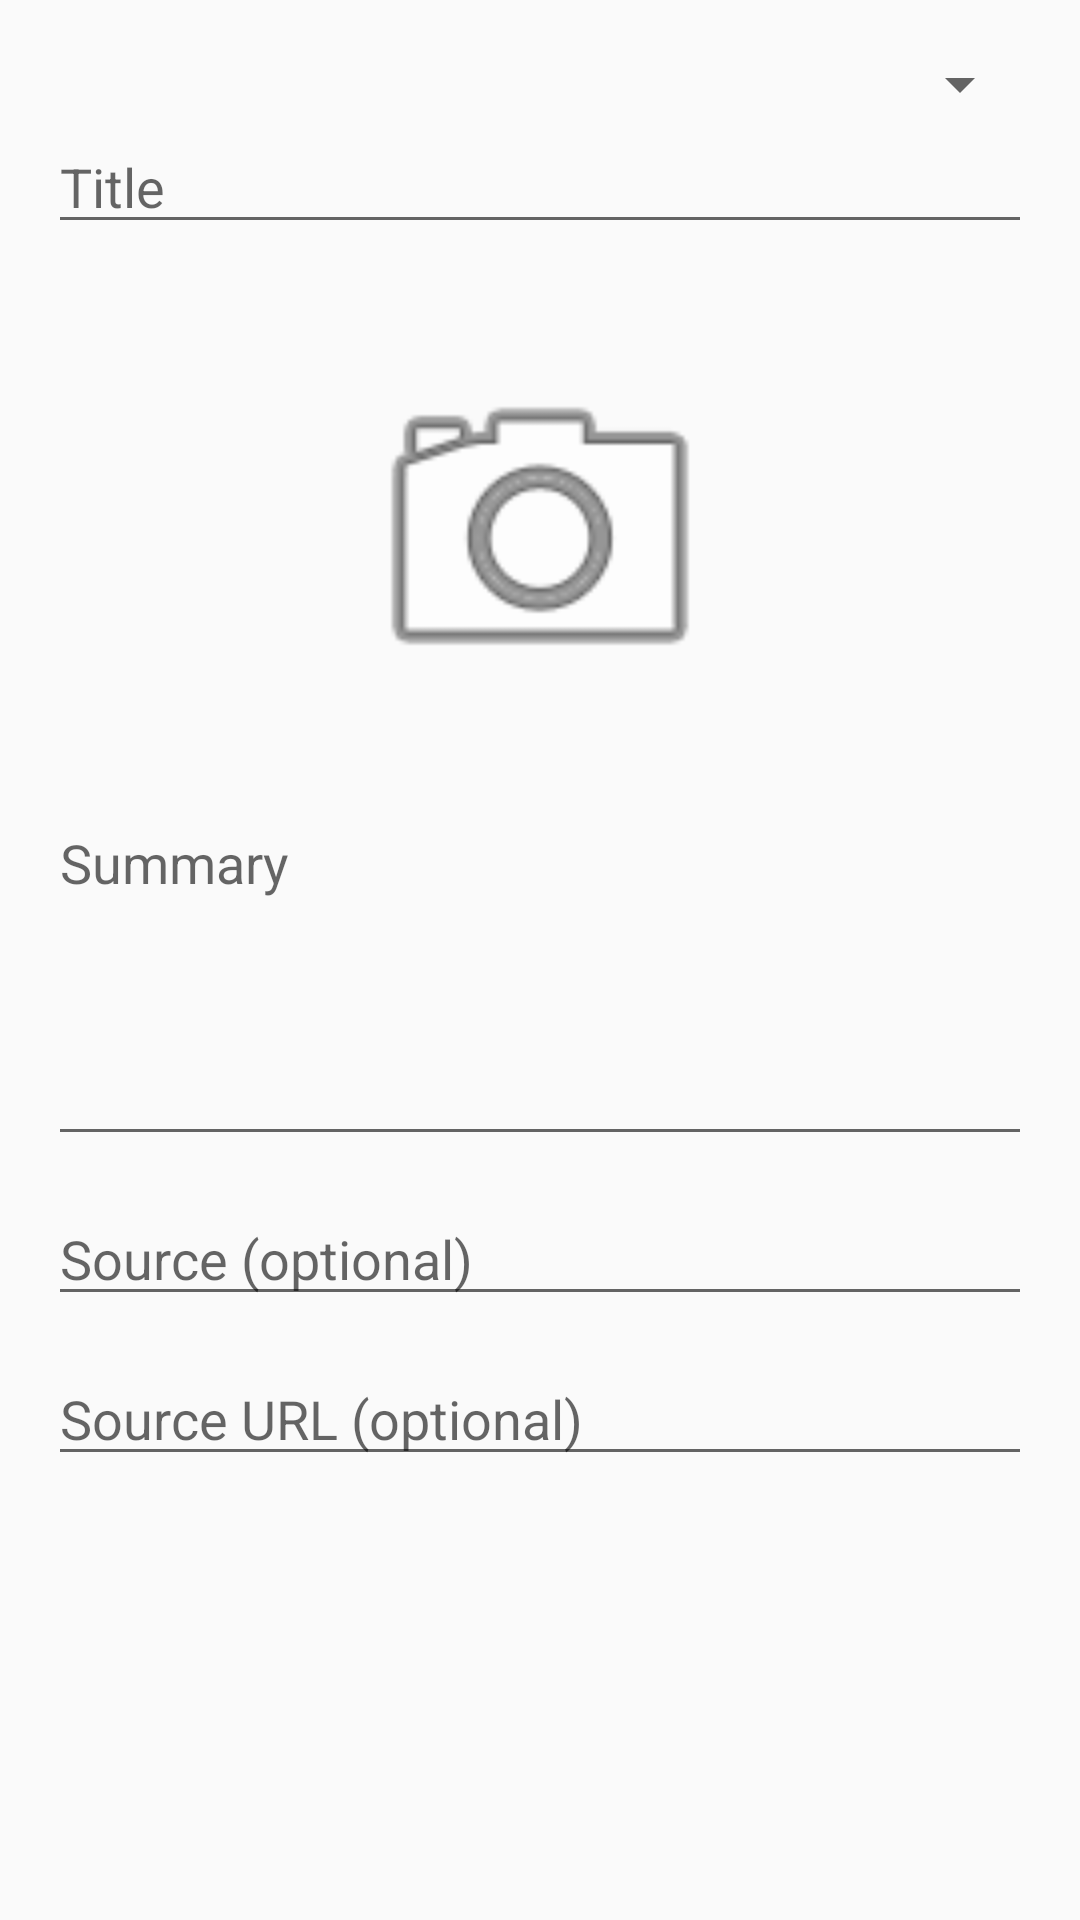

Android layout source for this screen:
<!-- AndroidManifest.xml: application theme AppTheme -->
<!-- res/layout/fragment_summary_edit.xml -->
<ScrollView xmlns:android="http://schemas.android.com/apk/res/android"
    xmlns:tools="http://schemas.android.com/tools"
    android:layout_width="match_parent"
    android:layout_height="match_parent"
    tools:context="net.survivalpad.android.MainActivity$PlaceholderFragment">

    <RelativeLayout
        android:layout_width="match_parent"
        android:layout_height="wrap_content"
        android:paddingLeft="@dimen/activity_horizontal_margin"
        android:paddingRight="@dimen/activity_horizontal_margin"
        android:paddingTop="@dimen/activity_vertical_margin"
        android:paddingBottom="@dimen/activity_vertical_margin">

        <Spinner
            android:id="@+id/sp_language"
            android:layout_width="match_parent"
            android:layout_height="wrap_content" />

        <EditText
            android:id="@+id/et_title"
            android:hint="Title"
            android:layout_below="@id/sp_language"
            android:layout_width="match_parent"
            android:layout_height="wrap_content" />

        <GridView
            android:id="@+id/gv_disaster_types"
            android:layout_below="@id/et_title"
            android:numColumns="4"
            android:layout_margin="10dp"
            android:layout_width="match_parent"
            android:layout_height="wrap_content" />

        <ImageButton
            android:id="@+id/ib_camera"
            android:src="@android:drawable/ic_menu_camera"
            android:layout_below="@id/gv_disaster_types"
            android:layout_centerHorizontal="true"
            style="@style/camera_button" />

        <EditText
            android:id="@+id/et_description"
            android:layout_marginTop="12dp"
            android:hint="Summary"
            android:layout_below="@id/ib_camera"
            android:gravity="top"
            android:layout_width="match_parent"
            android:layout_height="120dp" />

        <EditText
            android:id="@+id/et_source"
            android:layout_marginTop="12dp"
            android:hint="Source (optional)"
            android:layout_below="@id/et_description"
            android:singleLine="true"
            android:layout_width="match_parent"
            android:layout_height="wrap_content" />

        <EditText
            android:id="@+id/et_source_url"
            android:layout_marginTop="12dp"
            android:hint="Source URL (optional)"
            android:layout_below="@id/et_source"
            android:singleLine="true"
            android:layout_width="match_parent"
            android:layout_height="wrap_content" />

    </RelativeLayout>
</ScrollView>
<!-- resources referenced by this layout -->
<resources>
  <dimen name="activity_horizontal_margin">16dp</dimen>
  <dimen name="activity_vertical_margin">16dp</dimen>
  <style name="camera_button">
          <item name="android:layout_width">128dp</item>
          <item name="android:layout_height">128dp</item>
          <item name="android:layout_marginTop">12dp</item>
          <item name="android:layout_marginBottom">12dp</item>
          <item name="android:background">@null</item>
          <item name="android:scaleType">fitCenter</item>
          <item name="android:src">@android:drawable/ic_menu_camera</item>
      </style>
  <style name="AppTheme" parent="Theme.AppCompat.Light.DarkActionBar" />
</resources>
